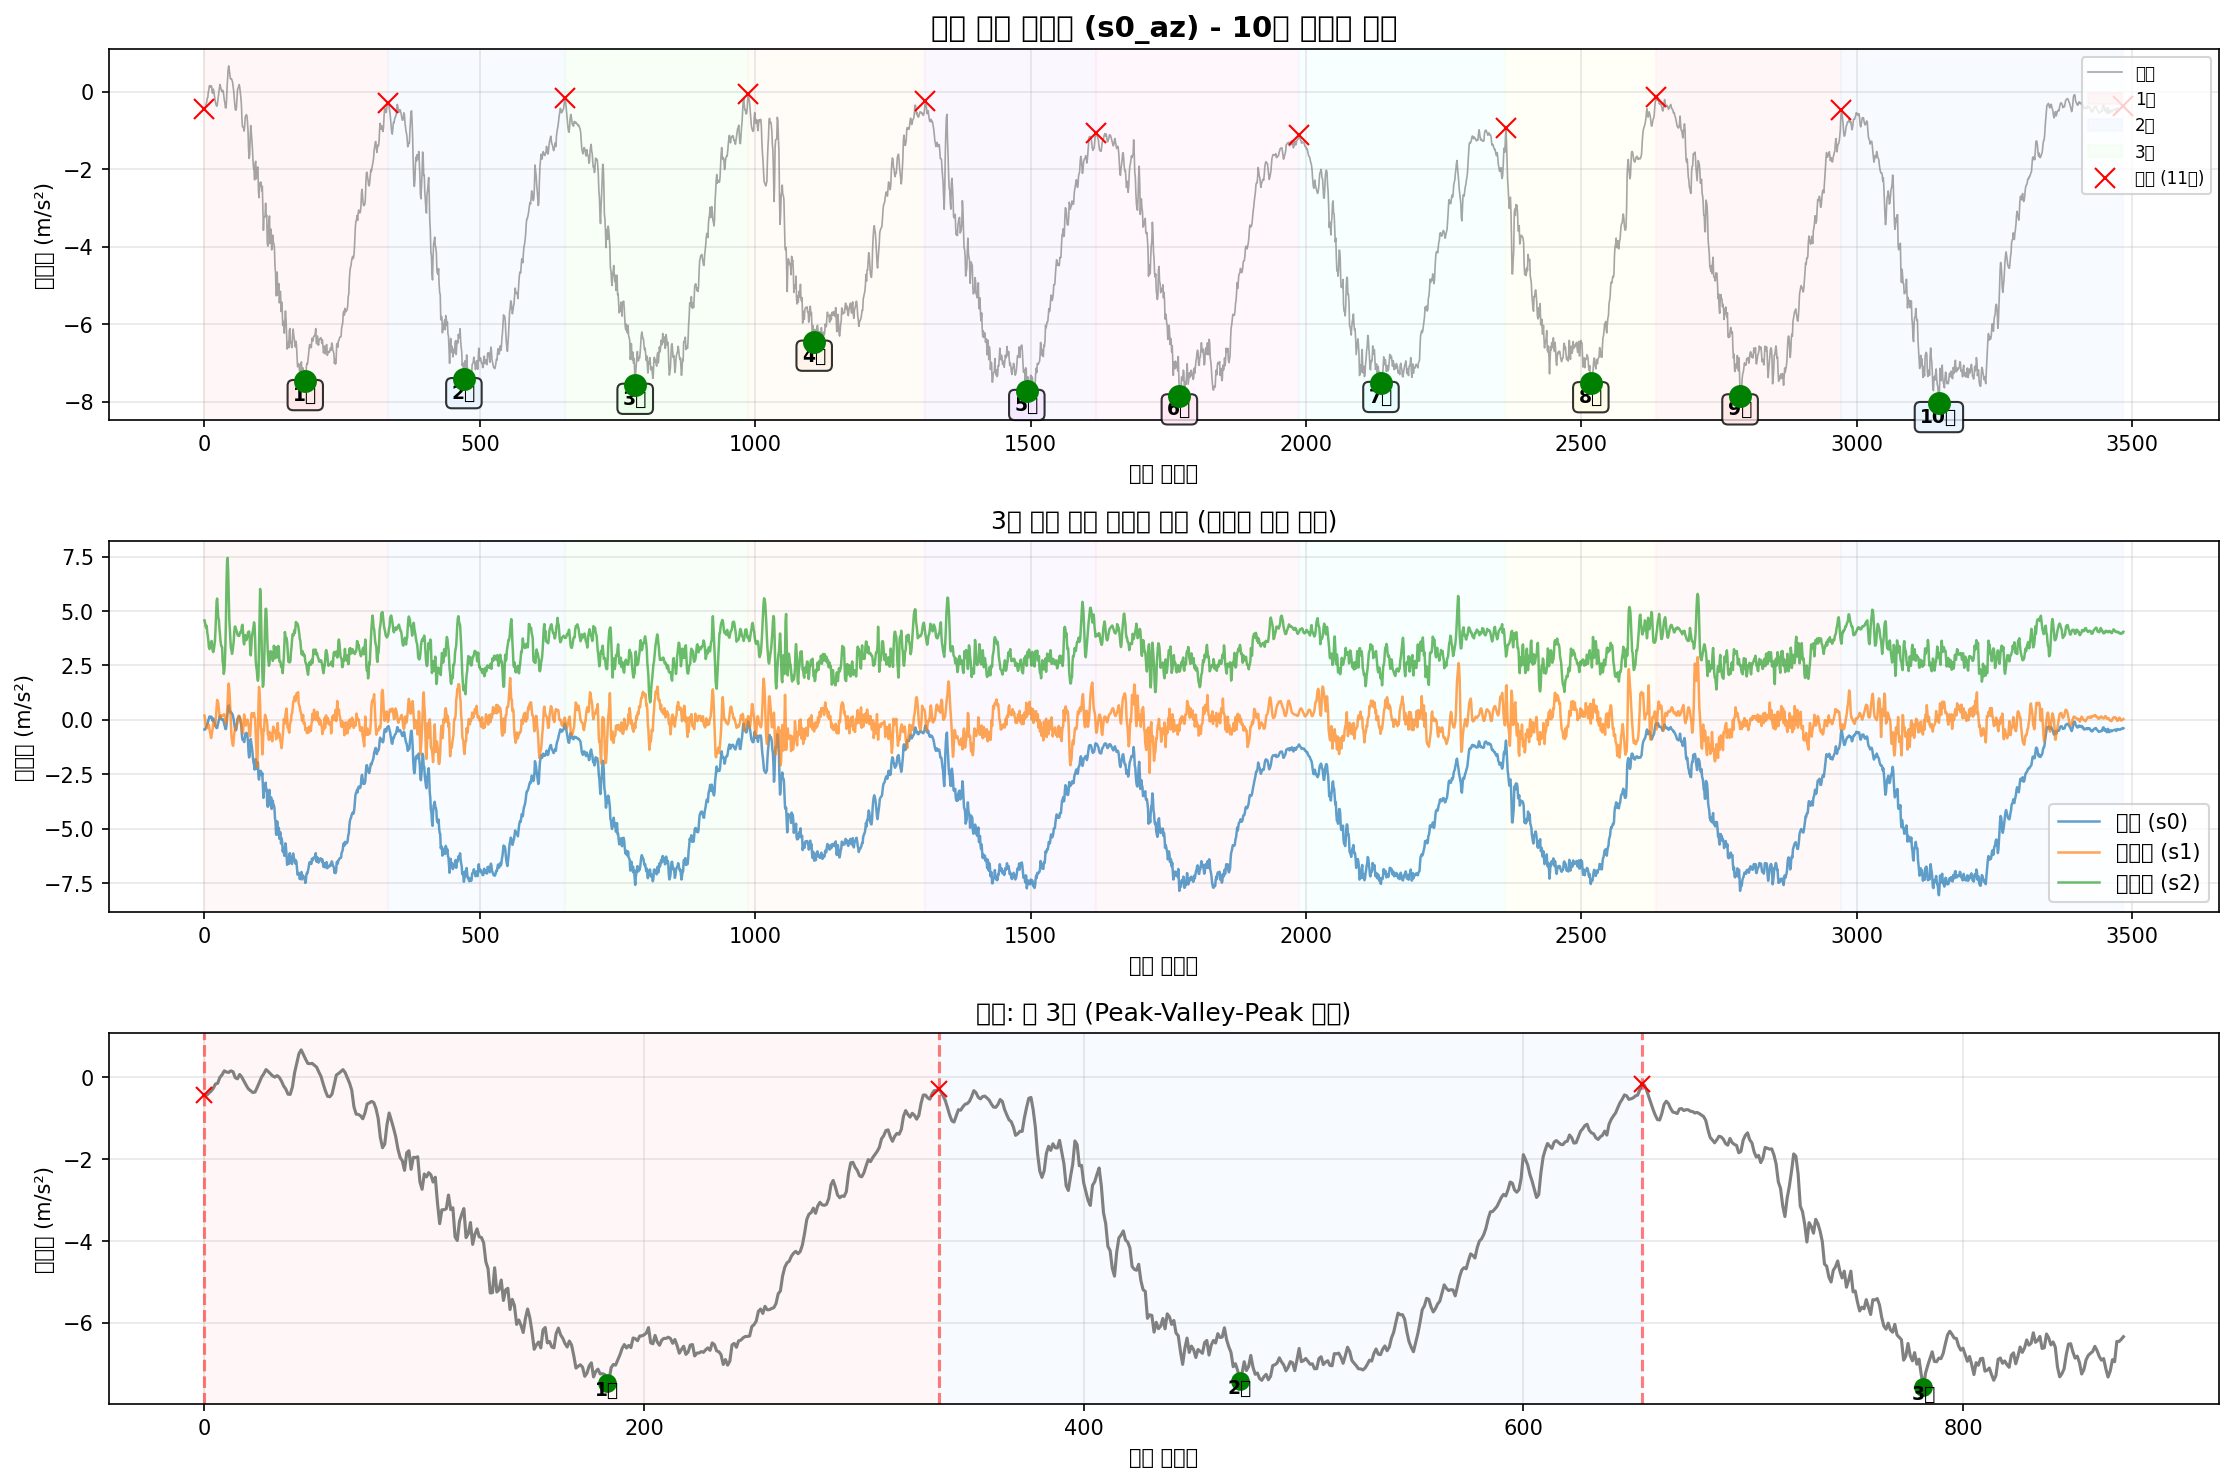

The file beside this chart, header and first rows:
timestamp, seq, millis, q0, q1, q2, s0_ax, s0_ay, s0_az, s0_gx, s0_gy, s0_gz, s1_ax, s1_ay, s1_az, s1_gx, s1_gy, s1_gz, s2_ax, s2_ay, s2_az, s2_gx, s2_gy, s2_gz
2025-10-12T16:07:15.804, 179850, 1634512, 0, 0, 0, -10.33, -0.7816, -0.439, 0.3164, -0.001215, -0.06826, -10.47, 9.101, 0.2023, 0.6487, -0.31, 0.4122, 11.58, 2.453, 4.568, -0.1688, 0.01289, -0.2114
2025-10-12T16:07:15.815, 179851, 1634521, 0, 0, 0, -10.45, -0.7768, -0.439, 0.3057, 0.01397, -0.06853, -10.4, 9.082, 0.06581, 0.6165, -0.3348, 0.4565, 11.65, 2.532, 4.47, -0.1288, 0.02488, -0.2306
2025-10-12T16:07:15.824, 179852, 1634530, 0, 0, 0, -10.51, -0.7792, -0.3839, 0.2887, 0.02197, -0.06986, -10.27, 8.809, -0.2239, 0.5344, -0.3156, 0.473, 11.64, 2.913, 4.302, -0.07419, 0.02701, -0.2389
2025-10-12T16:07:15.833, 179853, 1634539, 0, 0, 0, -10.47, -0.8414, -0.3384, 0.2647, 0.02703, -0.07359, -10.13, 8.356, -0.3508, 0.39, -0.2653, 0.4621, 11.56, 3.459, 4.24, -0.02756, 0.02435, -0.2556
2025-10-12T16:07:15.841, 179854, 1634548, 0, 0, 0, -10.37, -0.9061, -0.269, 0.2335, 0.03103, -0.07519, -9.984, 7.717, -0.3771, 0.233, -0.217, 0.4197, 11.33, 3.928, 4.321, 0.02467, 0.02781, -0.2642
2025-10-12T16:07:15.849, 179855, 1634557, 0, 0, 0, -10.28, -0.9803, -0.1636, 0.1976, 0.03103, -0.07332, -9.881, 7.202, -0.3149, 0.09926, -0.1811, 0.3611, 11.04, 4.12, 4.01, 0.01961, 0.02301, -0.2503
2025-10-12T16:07:15.858, 179856, 1634566, 0, 0, 0, -10.21, -1.033, -0.1469, 0.1613, 0.02596, -0.07279, -9.903, 6.929, -0.322, 0.02545, -0.1419, 0.3025, 11.01, 4.333, 3.874, 0.08196, -0.002034, -0.2173
2025-10-12T16:07:15.867, 179857, 1634575, 0, 0, 0, -10.07, -1.138, -0.00322, 0.1269, 0.02996, -0.06613, -10.1, 6.838, -0.3053, -0.03238, -0.09154, 0.2596, 11.16, 4.663, 3.637, 0.1464, -0.009761, -0.184
2025-10-12T16:07:15.876, 179858, 1634584, 0, 0, 0, -10.01, -1.15, 0.06142, 0.09497, 0.03103, -0.06133, -10.17, 6.841, -0.2263, -0.0449, -0.0465, 0.2311, 11.26, 5.085, 3.345, 0.1648, -0.01696, -0.1621
2025-10-12T16:07:15.885, 179859, 1634593, 0, 0, 0, -9.927, -1.074, 0.1572, 0.07179, 0.03369, -0.0544, -9.998, 6.984, -0.4202, -0.01532, -0.02732, 0.2148, 11.21, 5.269, 3.256, 0.1536, -0.02682, -0.1576
2025-10-12T16:07:15.894, 179860, 1634602, 0, 0, 0, -9.899, -0.997, 0.1285, 0.0558, 0.03769, -0.05067, -9.689, 7.126, -0.5663, -0.00413, -0.01453, 0.2004, 10.94, 5.037, 3.325, 0.1155, -0.01882, -0.144
2025-10-12T16:07:15.905, 179861, 1634611, 0, 0, 0, -9.813, -0.9922, 0.1189, 0.04141, 0.03769, -0.04854, -9.266, 7.368, -0.7386, 0.005729, -0.007335, 0.1764, 10.63, 4.601, 3.409, 0.1033, -0.01855, -0.1176
2025-10-12T16:07:15.912, 179862, 1634620, 0, 0, 0, -9.7, -1.011, 0.1572, 0.02996, 0.03209, -0.04881, -9.038, 7.456, -0.8296, -0.03264, 0.003857, 0.1519, 10.43, 4.352, 3.586, 0.1742, -0.01349, -0.1011
2025-10-12T16:07:15.921, 179863, 1634629, 0, 0, 0, -9.607, -1.05, 0.1332, 0.02143, 0.0257, -0.05147, -8.998, 7.454, -0.7003, -0.143, 0.01292, 0.1373, 10.23, 4.491, 3.627, 0.2733, 0.01235, -0.09123
2025-10-12T16:07:15.930, 179864, 1634638, 0, 0, 0, -9.542, -1.081, -0.0104, 0.01423, 0.02596, -0.04668, -9.007, 7.315, -0.528, -0.2378, 0.01958, 0.1207, 10.17, 4.895, 3.34, 0.321, 0.0342, -0.07391
2025-10-12T16:07:15.939, 179865, 1634647, 0, 0, 0, -9.458, -1.143, -0.03674, 0.0009112, 0.02836, -0.03096, -8.938, 7.131, -0.3604, -0.3055, 0.03397, 0.09995, 10.17, 5.338, 3.165, 0.354, 0.03234, -0.06911
2025-10-12T16:07:15.948, 179866, 1634656, 0, 0, 0, -9.377, -1.234, 0.06861, -0.004951, 0.03103, -0.008839, -8.873, 6.879, -0.1329, -0.3186, 0.05049, 0.07197, 10.08, 5.42, 3.115, 0.3572, 0.01262, -0.06911
2025-10-12T16:07:15.957, 179867, 1634665, 0, 0, 0, -9.334, -1.327, 0.001568, 0.0006447, 0.04222, 0.01115, -8.978, 6.616, -0.1185, -0.2956, 0.07474, 0.036, 10.05, 4.869, 3.237, 0.3042, -0.001768, -0.04513
2025-10-12T16:07:15.967, 179868, 1634674, 0, 0, 0, -9.346, -1.366, -0.09899, 0.0003782, 0.05448, 0.0298, -9.141, 6.625, -0.2287, -0.2522, 0.108, 0.008555, 10.27, 4.505, 3.428, 0.2794, -0.02308, -0.01502
2025-10-12T16:07:15.975, 179869, 1634683, 0, 0, 0, -9.384, -1.414, -0.1972, -0.004685, 0.0598, 0.04685, -9.302, 6.903, -0.2742, -0.2245, 0.1368, -0.004768, 10.56, 4.591, 3.625, 0.3314, -0.02308, -0.008095
2025-10-12T16:07:15.984, 179870, 1634692, 0, 0, 0, -9.473, -1.454, -0.2857, -0.01268, 0.05874, 0.06097, -9.402, 7.344, -0.1329, -0.2336, 0.1456, -0.01703, 10.64, 4.771, 4.13, 0.3737, -0.01029, -0.01476
2025-10-12T16:07:15.993, 179871, 1634701, 0, 0, 0, -9.628, -1.438, -0.3288, -0.02973, 0.04968, 0.07563, -9.658, 7.633, 0.2286, -0.2956, 0.1342, -0.03968, 10.76, 4.757, 4.851, 0.3772, -0.006297, -0.01209
2025-10-12T16:07:16.002, 179872, 1634710, 0, 0, 0, -9.801, -1.351, -0.3719, -0.04892, 0.04169, 0.09268, -10.04, 7.88, 0.5925, -0.3737, 0.1059, -0.06899, 11.03, 4.381, 5.449, 0.3255, 0.009424, -0.005697
2025-10-12T16:07:16.011, 179873, 1634719, 0, 0, 0, -9.918, -1.205, -0.36, -0.06197, 0.03556, 0.1063, -10.35, 8.215, 0.9181, -0.4217, 0.07047, -0.07964, 11.28, 4.117, 5.571, 0.3649, 0.03101, -0.008628
2025-10-12T16:07:16.020, 179874, 1634728, 0, 0, 0, -9.951, -1.033, -0.245, -0.0697, 0.01904, 0.1148, -10.51, 8.49, 0.8703, -0.4486, 0.03317, -0.06472, 11.24, 4.134, 5.097, 0.4412, 0.04193, -0.01689
2025-10-12T16:07:16.029, 179875, 1634737, 0, 0, 0, -9.906, -0.9563, -0.1181, -0.06704, 0.003048, 0.1137, -10.39, 8.56, 0.7721, -0.4505, -0.00467, -0.04207, 11.17, 4.453, 4.676, 0.4843, 0.043, -0.01609
2025-10-12T16:07:16.038, 179876, 1634746, 0, 0, 0, -9.834, -0.93, 0.006357, -0.04918, -0.007077, 0.09934, -10.17, 8.435, 0.504, -0.4299, -0.04118, -0.03461, 11.19, 4.783, 4.628, 0.4566, 0.06671, -0.02088
2025-10-12T16:07:16.048, 179877, 1634755, 0, 0, 0, -9.808, -0.93, 0.08776, -0.02574, -0.01694, 0.07856, -9.926, 8.043, 0.2621, -0.4217, -0.05077, -0.045, 11.06, 4.723, 4.242, 0.3767, 0.09602, -0.02168
2025-10-12T16:07:16.057, 179878, 1634765, 0, 0, 0, -9.791, -1.064, 0.1883, -0.0009541, -0.02919, 0.06071, -9.606, 7.679, 0.1089, -0.407, -0.03238, -0.05673, 10.67, 4.175, 3.979, 0.35, 0.09629, -0.01449
2025-10-12T16:07:16.066, 179879, 1634774, 0, 0, 0, -9.803, -1.253, 0.1404, 0.0185, -0.02919, 0.05058, -9.385, 7.435, 0.09933, -0.3852, -0.00467, -0.0562, 10.5, 4.062, 3.642, 0.3967, 0.08243, -0.01236
2025-10-12T16:07:16.075, 179880, 1634783, 0, 0, 0, -9.815, -1.459, 0.08537, 0.03262, -0.02573, 0.04872, -9.326, 7.38, 0.1664, -0.3599, 0.0281, -0.03062, 10.51, 4.302, 3.452, 0.4166, 0.06618, -0.02115
2025-10-12T16:07:16.084, 179881, 1634792, 0, 0, 0, -9.817, -1.646, 0.03269, 0.04008, -0.02386, 0.05298, -9.273, 7.447, 0.2119, -0.2927, 0.05102, 0.004558, 10.5, 4.608, 3.371, 0.4377, 0.06511, -0.05046
2025-10-12T16:07:16.093, 179882, 1634801, 0, 0, 0, -9.738, -1.823, 0.003963, 0.04195, -0.01907, 0.06071, -9.103, 7.394, 0.1903, -0.1856, 0.05795, 0.0376, 10.28, 4.788, 3.347, 0.4763, 0.07258, -0.0875
2025-10-12T16:07:16.104, 179883, 1634810, 0, 0, 0, -9.542, -1.991, 0.03988, 0.04115, -0.01374, 0.07003, -8.782, 7.224, 0.219, -0.09899, 0.04223, 0.06238, 9.806, 5.156, 2.669, 0.4643, 0.07577, -0.1094
2025-10-12T16:07:16.113, 179884, 1634819, 0, 0, 0, -9.283, -2.151, 0.001568, 0.03102, -0.01321, 0.07883, -8.365, 6.903, 0.2143, -0.083, 0.01585, 0.05998, 9.265, 5.657, 2.535, 0.4078, 0.04673, -0.09523
2025-10-12T16:07:16.120, 179885, 1634828, 0, 0, 0, -9.042, -2.266, -0.09181, 0.00704, -0.01001, 0.08762, -8.152, 6.34, 0.2573, -0.1182, 0.01878, 0.0336, 8.985, 6.37, 2.114, 0.248, -0.008429, -0.06005
2025-10-12T16:07:16.129, 179886, 1634837, 0, 0, 0, -8.915, -2.309, -0.2115, -0.0292, 0.0009167, 0.09668, -8.394, 5.799, 0.2597, -0.1392, 0.0814, 0.009354, 9.277, 6.761, 2.25, 0.06944, -0.09743, -0.02888
2025-10-12T16:07:16.138, 179887, 1634846, 0, 0, 0, -8.951, -2.213, -0.2881, -0.07157, 0.001716, 0.1113, -9.244, 5.689, 0.1257, -0.1073, 0.1827, 0.007222, 10.15, 6.478, 2.672, -0.1536, -0.1835, -0.005697
2025-10-12T16:07:16.150, 179888, 1634855, 0, 0, 0, -9.245, -2.019, -0.4126, -0.1161, 0.001983, 0.1268, -10.49, 6.079, -0.008409, 0.001199, 0.2717, 0.04026, 11.32, 5.829, 3.45, -0.3953, -0.2392, 0.01935
2025-10-12T16:07:16.160, 179889, 1634864, 0, 0, 0, -9.681, -1.61, -0.4174, -0.1624, 0.006246, 0.1417, -11.64, 6.958, -0.1736, 0.1947, 0.3151, 0.1101, 12.56, 4.953, 4.64, -0.5594, -0.2536, 0.03934
2025-10-12T16:07:16.169, 179890, 1634874, 0, 0, 0, -10.25, -1.023, -0.2355, -0.1947, 0.01317, 0.1465, -12.45, 8.15, -0.02996, 0.4211, 0.2916, 0.2023, 13.57, 3.873, 6.337, -0.7038, -0.191, 0.04546
2025-10-12T16:07:16.178, 179891, 1634882, 0, 0, 0, -10.84, -0.3626, 0.1141, -0.2035, 0.01371, 0.1297, -12.76, 9.348, 0.2454, 0.6263, 0.1736, 0.3065, 13.65, 2.892, 7.288, -0.6988, -0.1182, 0.03854
2025-10-12T16:07:16.187, 179892, 1634891, 0, 0, 0, -11.25, 0.3006, 0.3535, -0.1885, 0.01131, 0.09508, -12.3, 10.14, 0.7697, 0.7396, -0.01213, 0.4053, 12.86, 2.456, 7.439, -0.5202, -0.05639, 0.02575
2025-10-12T16:07:16.196, 179893, 1634900, 0, 0, 0, -11.3, 0.7076, 0.581, -0.1491, 0.00518, 0.04978, -11.09, 10.29, 1.375, 0.7286, -0.2264, 0.4717, 11.66, 2.755, 6.802, -0.2607, -0.01722, -0.01023
2025-10-12T16:07:16.206, 179894, 1634909, 0, 0, 0, -10.89, 0.7244, 0.6696, -0.09022, 0.004114, 0.002885, -9.725, 9.953, 1.67, 0.658, -0.3793, 0.4951, 10.58, 3.442, 5.655, -0.06033, -0.02602, -0.07604
2025-10-12T16:07:16.214, 179895, 1634918, 0, 0, 0, -10.25, 0.4084, 0.5546, -0.02254, 0.00145, -0.03495, -8.713, 9.295, 1.421, 0.585, -0.3833, 0.4959, 10, 3.928, 4.64, -0.002243, -0.06599, -0.1496
2025-10-12T16:07:16.223, 179896, 1634927, 0, 0, 0, -9.746, -0.104, 0.4421, 0.04861, 0.0001173, -0.05787, -8.456, 8.816, 0.9972, 0.544, -0.2567, 0.4996, 10.01, 4.065, 4.123, -0.05793, -0.09743, -0.2029
2025-10-12T16:07:16.232, 179897, 1634936, 0, 0, 0, -9.506, -0.5709, 0.3392, 0.119, 0.007045, -0.06, -8.674, 8.524, 0.3962, 0.528, -0.08381, 0.506, 10.37, 3.885, 3.685, -0.1933, -0.1286, -0.2476
2025-10-12T16:07:16.241, 179898, 1634945, 0, 0, 0, -9.439, -0.8893, 0.332, 0.1808, 0.02117, -0.04481, -9.153, 8.452, -0.2359, 0.4811, 0.06141, 0.5162, 10.86, 3.478, 3.311, -0.3812, -0.1313, -0.2535
2025-10-12T16:07:16.253, 179899, 1634954, 0, 0, 0, -9.497, -1.071, 0.3392, 0.2295, 0.03849, -0.0195, -9.481, 8.562, -0.7578, 0.4299, 0.1376, 0.5263, 11.24, 3.519, 3.196, -0.4859, -0.1329, -0.2314
2025-10-12T16:07:16.256, 179900, 1634963, 0, 0, 0, -9.614, -1.122, 0.2937, 0.2626, 0.05821, 0.00555, -9.661, 8.512, -0.9278, 0.3822, 0.1382, 0.5082, 11.44, 3.895, 3.036, -0.5059, -0.11, -0.2117
2025-10-12T16:07:16.265, 179901, 1634973, 0, 0, 0, -9.762, -1.064, 0.2482, 0.2831, 0.07952, 0.0218, -9.713, 8.186, -1.129, 0.3191, 0.09312, 0.4634, 11.38, 4.323, 3.16, -0.3995, -0.1177, -0.1829
2025-10-12T16:07:16.274, 179902, 1634982, 0, 0, 0, -9.901, -0.9827, 0.1309, 0.2852, 0.09897, 0.0258, -9.584, 7.827, -1.184, 0.2631, 0.04782, 0.4061, 11.21, 4.69, 3.373, -0.306, -0.1092, -0.1674
2025-10-12T16:07:16.283, 179903, 1634991, 0, 0, 0, -10, -0.9324, 0.02312, 0.2722, 0.1222, 0.01807, -9.519, 7.657, -0.9278, 0.2423, 0.01771, 0.3494, 11.05, 4.876, 3.594, -0.2058, -0.1158, -0.1517
2025-10-12T16:07:16.292, 179904, 1635000, 0, 0, 0, -10.09, -0.8797, -0.1612, 0.2439, 0.1504, 0.001286, -9.735, 7.681, -0.6189, 0.2205, 0.00439, 0.3118, 11.02, 5.085, 3.991, -0.1611, -0.1182, -0.1144
2025-10-12T16:07:16.301, 179905, 1635009, 0, 0, 0, -10.18, -0.8103, -0.3312, 0.2037, 0.1778, -0.0179, -9.867, 7.892, -0.4729, 0.216, -0.01879, 0.2763, 11.08, 5.274, 4.281, -0.144, -0.1116, -0.06565
2025-10-12T16:07:16.310, 179906, 1635018, 0, 0, 0, -10.24, -0.7193, -0.4653, 0.1523, 0.2048, -0.03096, -9.819, 8.086, -0.4082, 0.2245, -0.05476, 0.2457, 11.18, 5.185, 4.29, -0.09684, -0.09716, -0.0406
2025-10-12T16:07:16.319, 179907, 1635028, 0, 0, 0, -10.3, -0.6427, -0.4749, 0.09844, 0.2314, -0.03708, -9.711, 8.299, -0.3197, 0.2104, -0.07608, 0.2217, 11.12, 4.819, 4.185, -0.07286, -0.1025, -0.04726
2025-10-12T16:07:16.328, 179908, 1635036, 0, 0, 0, -10.25, -0.6307, -0.4126, 0.06326, 0.2519, -0.03335, -9.677, 8.488, -0.2837, 0.1597, -0.0585, 0.21, 11.12, 4.436, 4.104, -0.04861, -0.1126, -0.06272
2025-10-12T16:07:16.337, 179909, 1635045, 0, 0, 0, -10.1, -0.6906, -0.1852, 0.04488, 0.2567, -0.02829, -9.639, 8.584, -0.2095, 0.07448, -0.01666, 0.2204, 11.11, 4.309, 4.02, 0.02414, -0.1273, -0.07338
... 3,425 more rows
